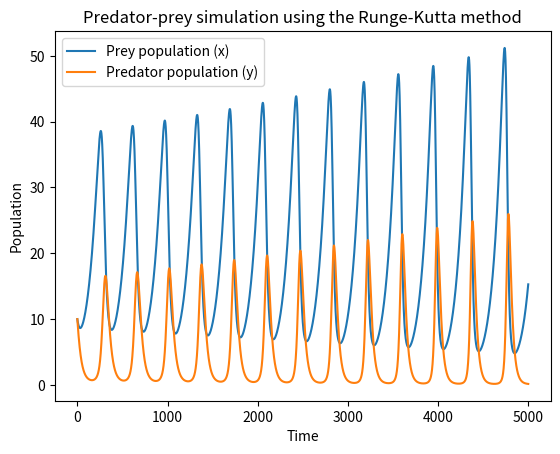

Recreate this plot in Python.
import matplotlib.pyplot as plt
import argparse

def initialize(x0, y0, alpha, beta, delta, gamma, delta_t, tfinal):
    global x, y, a, b, d, g, dt, tf, result_x, result_y
    x        = x0
    y        = y0
    a        = alpha
    b        = beta
    d        = delta
    g        = gamma
    dt       = delta_t
    tf       = tfinal
    result_x = [x]
    result_y = [y]

def observe():
    global x, y, result_x, result_y
    result_x.append(x)
    result_y.append(y)

def update():
    global x, y, a, b, d, g, dt
    
    k1_x = dt * (a * x - b * x * y)
    k1_y = dt * (d * x * y - g * y)

    k2_x = dt * (a * (x + dt / 2) - b * (x + dt / 2) * (y + k1_y / 2))
    k2_y = dt * (d * (x + dt / 2) * (y + k1_y / 2) - g * (y + k1_y / 2))

    k3_x = dt * (a * (x + dt / 2) - b * (x + dt / 2) * (y + k2_y / 2))
    k3_y = dt * (d * (x + dt / 2) * (y + k2_y / 2) - g * (y + k2_y / 2))

    k4_x = dt * (a * (x + dt) - b * (x + dt) * (y + k3_y))
    k4_y = dt * (d * (x + dt) * (y + k3_y) - g * (y + k3_y))

    x    = x + (k1_x + 2 * k2_x + 2 * k3_x + k4_x) / 6
    y    = y + (k1_y + 2 * k2_y + 2 * k3_y + k4_y) / 6


# Initialize the parser and parse the arguments from CLI
parser = argparse.ArgumentParser()

parser.add_argument("--x0", type=int, default=10, help="Parameter x0")
parser.add_argument("--y0", type=int, default=10, help="Parameter y0")
parser.add_argument("--a", type=float, default=0.1, help="Parameter alpha")
parser.add_argument("--b", type=float, default=0.02, help="Parameter beta")
parser.add_argument("--d", type=float, default=0.02, help="Parameter delta")
parser.add_argument("--g", type=float, default=0.4, help="Parameter gamma")
parser.add_argument("--dt", type=float, default=0.1, help="Parameter delta_t")
parser.add_argument("--tf", type=int, default=5000, help="Parameter tfinal")
parser.add_argument("--f", type=str, default=None, help="Path to the input file")

args = parser.parse_args()

params = vars(args) # Turn the parsed arguments into a dictionary

if params["f"]: # If the user specified a file, read the parameters from the file
    try:
        with open(params["f"], "r") as f:
            params["x0"] = int(f.readline().split("=")[1])
            params["y0"] = int(f.readline().split("=")[1])
            params["a"] = float(f.readline().split("=")[1])
            params["b"] = float(f.readline().split("=")[1])
            params["d"] = float(f.readline().split("=")[1])
            params["g"] = float(f.readline().split("=")[1])
            params["dt"] = float(f.readline().split("=")[1])
            params["tf"] = int(f.readline().split("=")[1])
    except FileNotFoundError:
        print("The file you specified does not exist.")
        exit(1)
    f.close()

# Initialize the system with the given parameters
initialize(x0=params["x0"], y0=params["y0"], alpha=params["a"], beta=params["b"], delta=params["d"], gamma=params["g"], delta_t=params["dt"], tfinal=params["tf"])

# Perform the simulation
for t in range(tf):
    update()
    observe()

# Plot the results
plt.title("Predator-prey simulation using the Runge-Kutta method")
plt.plot(result_x, label="Prey population (x)")
plt.plot(result_y, label="Predator population (y)")
plt.xlabel("Time")
plt.ylabel("Population")
plt.legend()
plt.show()
